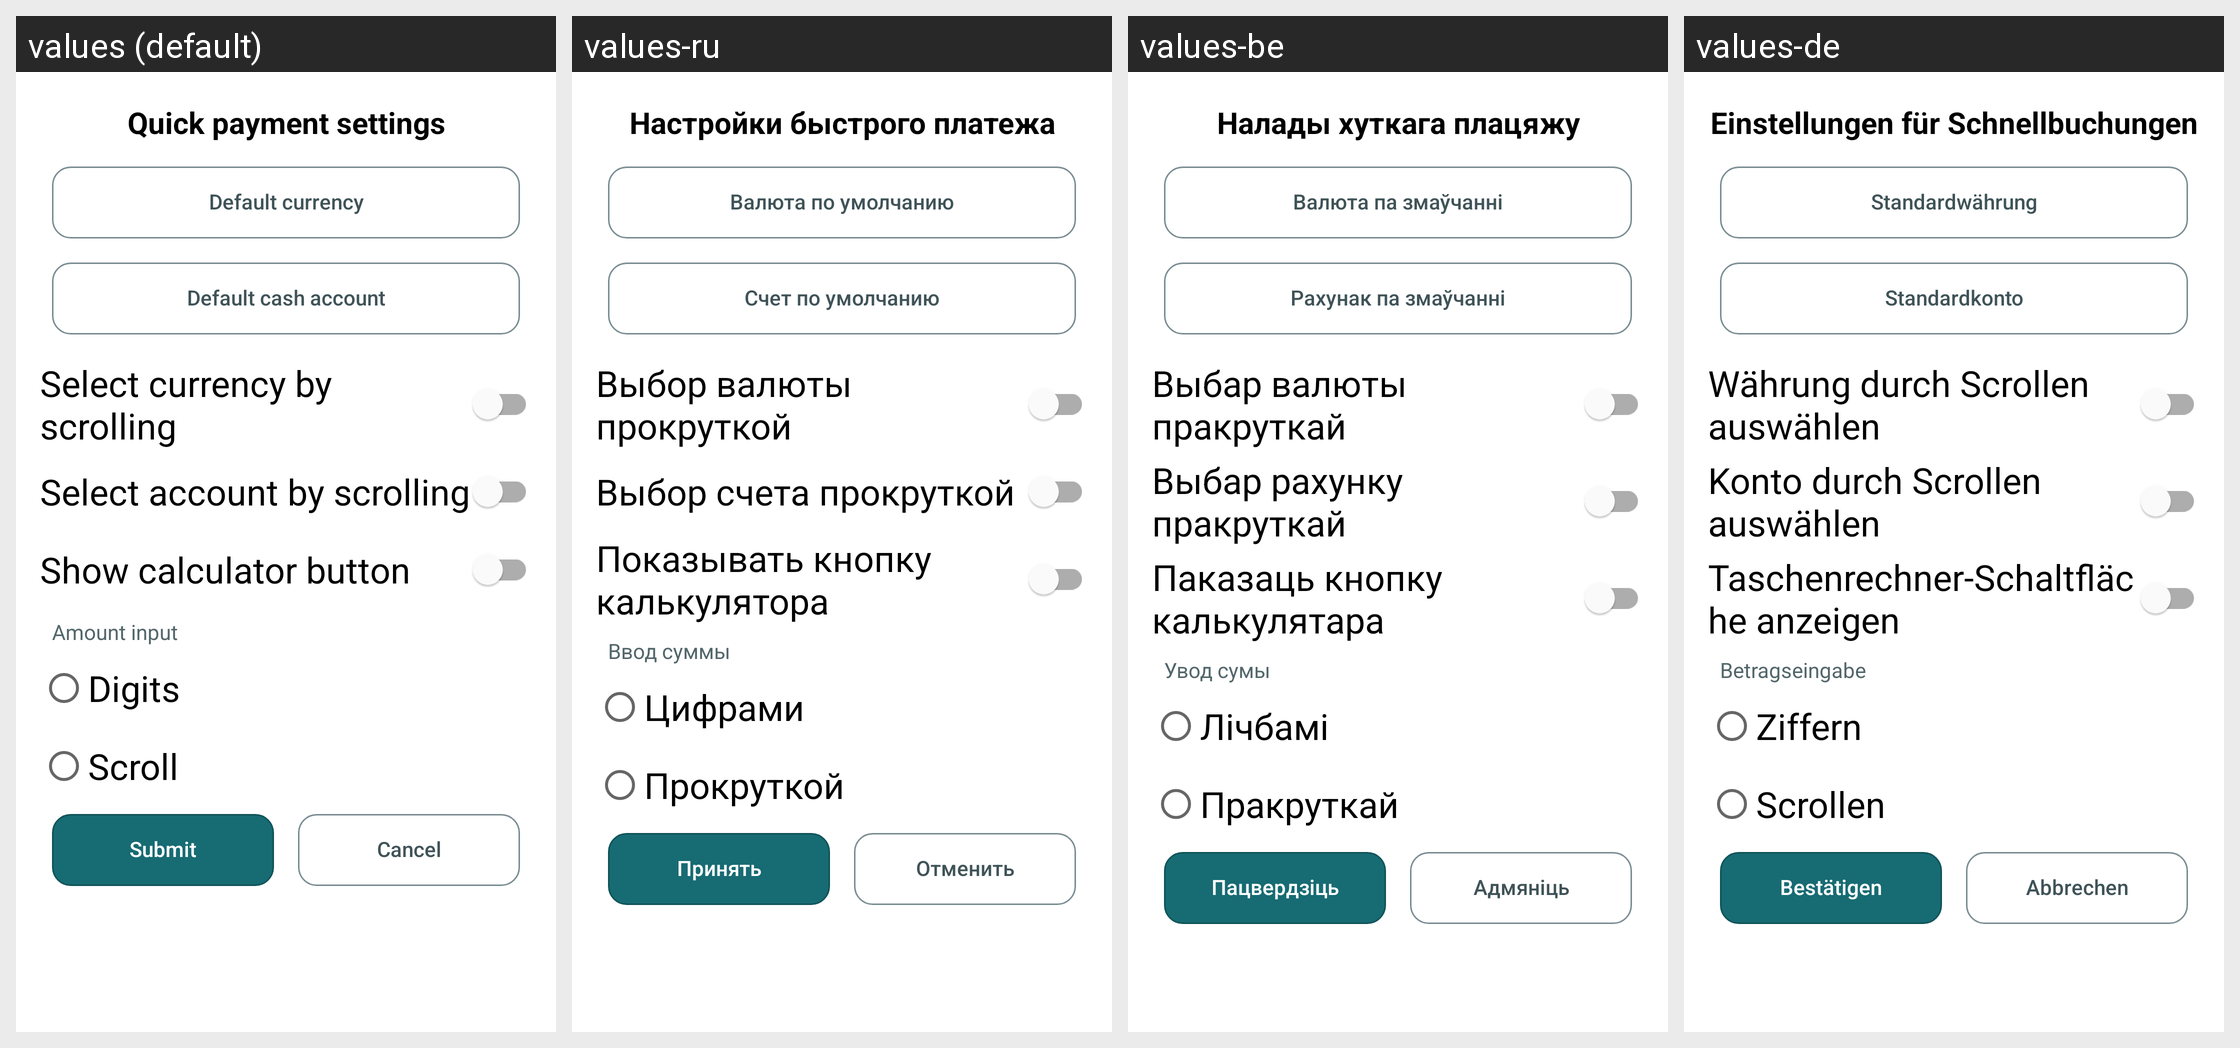

The Android screen above is rendered under several locales of the same app. Produce the string resources it draws, with the default and per-locale values.
Android screen res/layout/dialog_quick_payment_settings.xml rendered under 4 locales, left to right: values (default), values-ru, values-be, values-de. Device: Nexus 5 (rendered at 1080×1920; each locale shown at half size, 540×960, under a caption strip naming it); theme Theme.MyHomeBookkeeping.
Other locales in the repository, not shown: values-pl.
Strings drawn on this screen, with the default value and each locale's value (text and hints the layout hard-codes, and strings that could not be matched under every locale, appear in the picture but are not listed):

quick_payment_default_currency
  values: Default currency
  values-ru: Валюта по умолчанию
  values-be: Валюта па змаўчанні
  values-de: Standardwährung

quick_payment_show_calculator
  values: Show calculator button
  values-ru: Показывать кнопку калькулятора
  values-be: Паказаць кнопку калькулятара
  values-de: Taschenrechner-Schaltfläche anzeigen

quick_payment_amount_input
  values: Amount input
  values-ru: Ввод суммы
  values-be: Увод сумы
  values-de: Betragseingabe

text_on_button_submit
  values: Submit
  values-ru: Принять
  values-be: Пацвердзіць
  values-de: Bestätigen

text_on_button_cancel
  values: Cancel
  values-ru: Отменить
  values-be: Адмяніць
  values-de: Abbrechen
